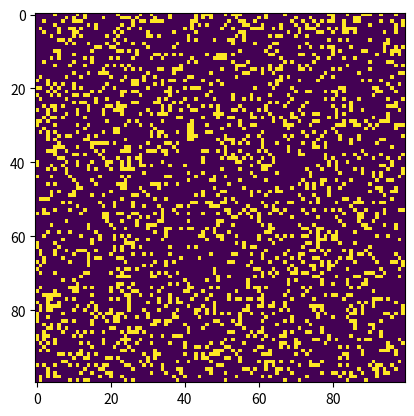

The matplotlib source for this figure:
import numpy as np
import matplotlib.pyplot as plt
import matplotlib.animation as animation

ON = 255
OFF = 0
values = [ON, OFF]


def random_grid(n):
    return np.random.choice(values, n * n, p=[0.2, 0.8]).reshape(n, n)


def update(frame_num, img, grid, size):
    new_grid = grid.copy()
    for i in range(size):
        for j in range(size):
            total = int((grid[i, (j - 1) % size] + grid[i, (j + 1) % size] +
                         grid[(i - 1) % size, j] + grid[(i + 1) % size, j] +
                         grid[(i - 1) % size, (j - 1) % size] + grid[(i - 1) % size, (j + 1) % size] +
                         grid[(i + 1) % size, (j - 1) % size] + grid[(i + 1) % size, (j + 1) % size]) / 255)

            if grid[i, j] == ON:
                if (total < 2) or (total > 3):
                    new_grid[i, j] = OFF
            else:
                if total == 3:
                    new_grid[i, j] = ON

    img.set_data(new_grid)
    grid[:] = new_grid[:]
    return img,


if __name__ == '__main__':
    grid_size = 100
    updateInterval = 50

    grid = random_grid(grid_size)

    fig, ax = plt.subplots()
    img = ax.imshow(grid, interpolation='nearest')

    ani = animation.FuncAnimation(fig, update, fargs=(img, grid, grid_size,),
                                  frames=10,
                                  interval=updateInterval,
                                  save_count=50)

    plt.show()
